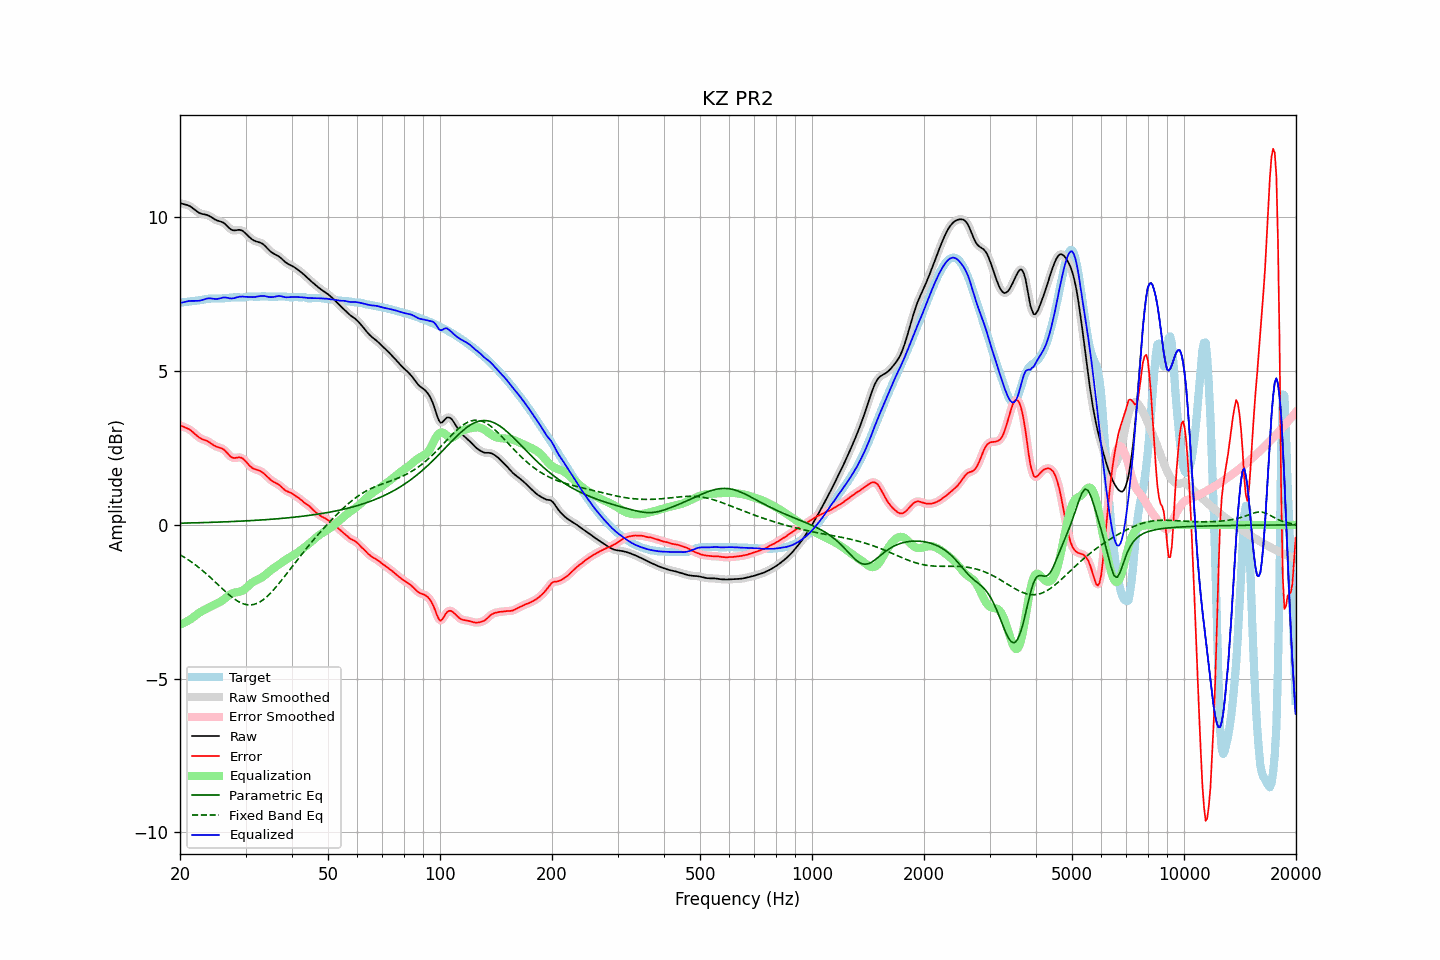

The data file committed next to this chart (first rows):
frequency, raw, error, smoothed, error_smoothed, equalization, parametric_eq, fixed_band_eq, equalized_raw, equalized_smoothed, target
20.00, 10.46, 3.24, 10.46, 3.23, -3.24, 0.06, -0.97, 7.22, 7.22, 7.23
20.20, 10.45, 3.21, 10.45, 3.22, -3.22, 0.06, -1.00, 7.23, 7.23, 7.23
20.40, 10.43, 3.19, 10.44, 3.20, -3.20, 0.06, -1.03, 7.24, 7.24, 7.24
20.61, 10.42, 3.17, 10.42, 3.17, -3.17, 0.06, -1.06, 7.25, 7.25, 7.25
20.81, 10.41, 3.15, 10.41, 3.15, -3.15, 0.06, -1.10, 7.26, 7.26, 7.26
21.02, 10.39, 3.13, 10.39, 3.13, -3.12, 0.06, -1.13, 7.27, 7.28, 7.26
21.23, 10.37, 3.10, 10.37, 3.10, -3.09, 0.06, -1.16, 7.28, 7.28, 7.27
21.44, 10.34, 3.06, 10.34, 3.06, -3.05, 0.06, -1.20, 7.28, 7.28, 7.27
21.66, 10.30, 3.02, 10.30, 3.02, -3.01, 0.07, -1.24, 7.28, 7.29, 7.28
21.87, 10.26, 2.97, 10.26, 2.97, -2.97, 0.07, -1.28, 7.29, 7.28, 7.28
22.09, 10.21, 2.92, 10.21, 2.92, -2.93, 0.07, -1.32, 7.28, 7.28, 7.29
22.31, 10.18, 2.88, 10.18, 2.88, -2.89, 0.07, -1.36, 7.29, 7.29, 7.30
22.54, 10.15, 2.84, 10.15, 2.84, -2.85, 0.07, -1.40, 7.29, 7.29, 7.30
22.76, 10.12, 2.81, 10.12, 2.81, -2.82, 0.07, -1.44, 7.30, 7.30, 7.31
22.99, 10.11, 2.79, 10.11, 2.79, -2.79, 0.07, -1.48, 7.32, 7.32, 7.32
23.22, 10.10, 2.77, 10.10, 2.77, -2.77, 0.08, -1.53, 7.34, 7.33, 7.33
23.45, 10.09, 2.75, 10.09, 2.75, -2.74, 0.08, -1.57, 7.35, 7.35, 7.34
23.69, 10.07, 2.73, 10.07, 2.72, -2.71, 0.08, -1.62, 7.36, 7.36, 7.35
23.92, 10.05, 2.70, 10.05, 2.70, -2.69, 0.08, -1.67, 7.37, 7.37, 7.36
24.16, 10.02, 2.66, 10.02, 2.66, -2.66, 0.08, -1.71, 7.37, 7.36, 7.36
24.40, 9.99, 2.63, 9.99, 2.63, -2.63, 0.08, -1.76, 7.36, 7.36, 7.36
24.65, 9.95, 2.59, 9.96, 2.59, -2.60, 0.09, -1.81, 7.35, 7.35, 7.36
24.89, 9.92, 2.56, 9.93, 2.56, -2.58, 0.09, -1.86, 7.35, 7.35, 7.36
25.14, 9.90, 2.54, 9.90, 2.54, -2.55, 0.09, -1.91, 7.35, 7.35, 7.36
25.39, 9.88, 2.52, 9.88, 2.52, -2.53, 0.09, -1.96, 7.36, 7.36, 7.36
25.65, 9.87, 2.51, 9.87, 2.51, -2.50, 0.09, -2.01, 7.37, 7.37, 7.36
25.91, 9.85, 2.49, 9.85, 2.49, -2.47, 0.10, -2.06, 7.38, 7.38, 7.36
26.16, 9.83, 2.46, 9.82, 2.46, -2.43, 0.10, -2.11, 7.39, 7.39, 7.37
26.43, 9.79, 2.42, 9.79, 2.41, -2.39, 0.10, -2.16, 7.40, 7.39, 7.37
26.69, 9.74, 2.36, 9.74, 2.36, -2.35, 0.10, -2.20, 7.39, 7.39, 7.38
26.96, 9.69, 2.30, 9.68, 2.30, -2.31, 0.10, -2.25, 7.38, 7.38, 7.38
27.23, 9.63, 2.24, 9.64, 2.25, -2.27, 0.11, -2.29, 7.37, 7.37, 7.39
27.50, 9.60, 2.20, 9.60, 2.21, -2.24, 0.11, -2.34, 7.36, 7.37, 7.39
27.77, 9.58, 2.18, 9.58, 2.18, -2.21, 0.11, -2.38, 7.37, 7.37, 7.40
28.05, 9.58, 2.18, 9.58, 2.18, -2.20, 0.11, -2.41, 7.38, 7.38, 7.40
28.33, 9.58, 2.19, 9.58, 2.18, -2.19, 0.12, -2.45, 7.39, 7.39, 7.40
28.62, 9.59, 2.19, 9.59, 2.19, -2.18, 0.12, -2.48, 7.41, 7.41, 7.40
28.90, 9.60, 2.20, 9.59, 2.20, -2.17, 0.12, -2.51, 7.42, 7.42, 7.40
29.19, 9.58, 2.19, 9.58, 2.19, -2.16, 0.12, -2.54, 7.42, 7.42, 7.40
29.48, 9.56, 2.16, 9.56, 2.16, -2.13, 0.13, -2.56, 7.43, 7.42, 7.40
29.78, 9.52, 2.11, 9.52, 2.12, -2.10, 0.13, -2.58, 7.42, 7.42, 7.40
30.08, 9.47, 2.06, 9.47, 2.06, -2.06, 0.13, -2.59, 7.42, 7.42, 7.41
30.38, 9.42, 2.00, 9.42, 2.00, -2.01, 0.13, -2.60, 7.41, 7.41, 7.42
30.68, 9.37, 1.94, 9.37, 1.94, -1.96, 0.14, -2.60, 7.41, 7.41, 7.43
30.99, 9.32, 1.89, 9.32, 1.89, -1.91, 0.14, -2.60, 7.41, 7.41, 7.43
31.30, 9.28, 1.85, 9.28, 1.85, -1.87, 0.14, -2.59, 7.41, 7.41, 7.43
31.61, 9.25, 1.82, 9.25, 1.83, -1.84, 0.15, -2.58, 7.41, 7.41, 7.42
31.93, 9.22, 1.81, 9.23, 1.81, -1.81, 0.15, -2.57, 7.41, 7.42, 7.42
32.24, 9.21, 1.79, 9.21, 1.79, -1.79, 0.15, -2.55, 7.42, 7.42, 7.42
32.57, 9.19, 1.77, 9.19, 1.77, -1.76, 0.16, -2.52, 7.43, 7.43, 7.42
32.89, 9.18, 1.75, 9.18, 1.75, -1.74, 0.16, -2.49, 7.44, 7.44, 7.43
33.22, 9.15, 1.72, 9.15, 1.72, -1.70, 0.16, -2.46, 7.45, 7.45, 7.43
33.55, 9.12, 1.68, 9.11, 1.68, -1.67, 0.17, -2.42, 7.45, 7.44, 7.44
33.89, 9.07, 1.63, 9.07, 1.63, -1.63, 0.17, -2.38, 7.44, 7.44, 7.43
34.23, 9.01, 1.58, 9.01, 1.58, -1.58, 0.17, -2.34, 7.43, 7.43, 7.43
34.57, 8.96, 1.53, 8.96, 1.53, -1.54, 0.18, -2.29, 7.42, 7.42, 7.42
34.92, 8.90, 1.49, 8.91, 1.49, -1.50, 0.18, -2.23, 7.41, 7.41, 7.42
35.27, 8.86, 1.44, 8.86, 1.44, -1.46, 0.18, -2.18, 7.41, 7.41, 7.42
35.62, 8.83, 1.41, 8.83, 1.41, -1.42, 0.19, -2.12, 7.41, 7.41, 7.42
35.97, 8.80, 1.38, 8.80, 1.38, -1.38, 0.19, -2.06, 7.42, 7.42, 7.43
... 635 more rows
